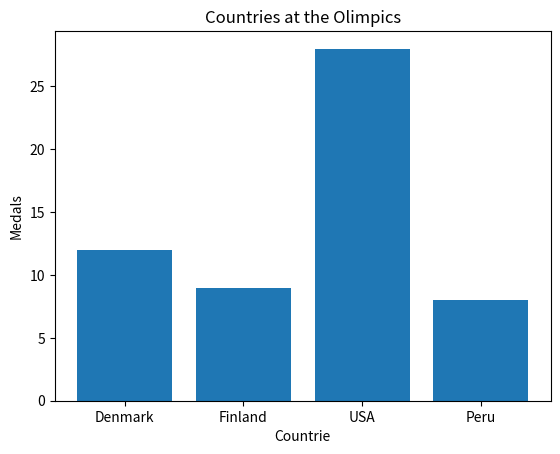

Recreate this plot in Python.
import matplotlib.pyplot as plt
import numpy as np

score = [{"country":"Denmark","gold":2,"silver":4,"bronze":6},
{"country":"Finland","gold":5,"silver":0,"bronze":4},
{"country":"USA","gold":12,"silver":5,"bronze":11},
{"country":"Peru","gold":0,"silver":1,"bronze":7}]

count = list(map(lambda x:x["country"],score))
medals = list(map(lambda x: x["gold"]+x['silver']+x['bronze'],score))




x = np.array(count)
y = np.array(medals)
plt.title('Countries at the Olimpics')
plt.xlabel('Countrie')
plt.ylabel('Medals')
plt.bar(x,y)
plt.show()